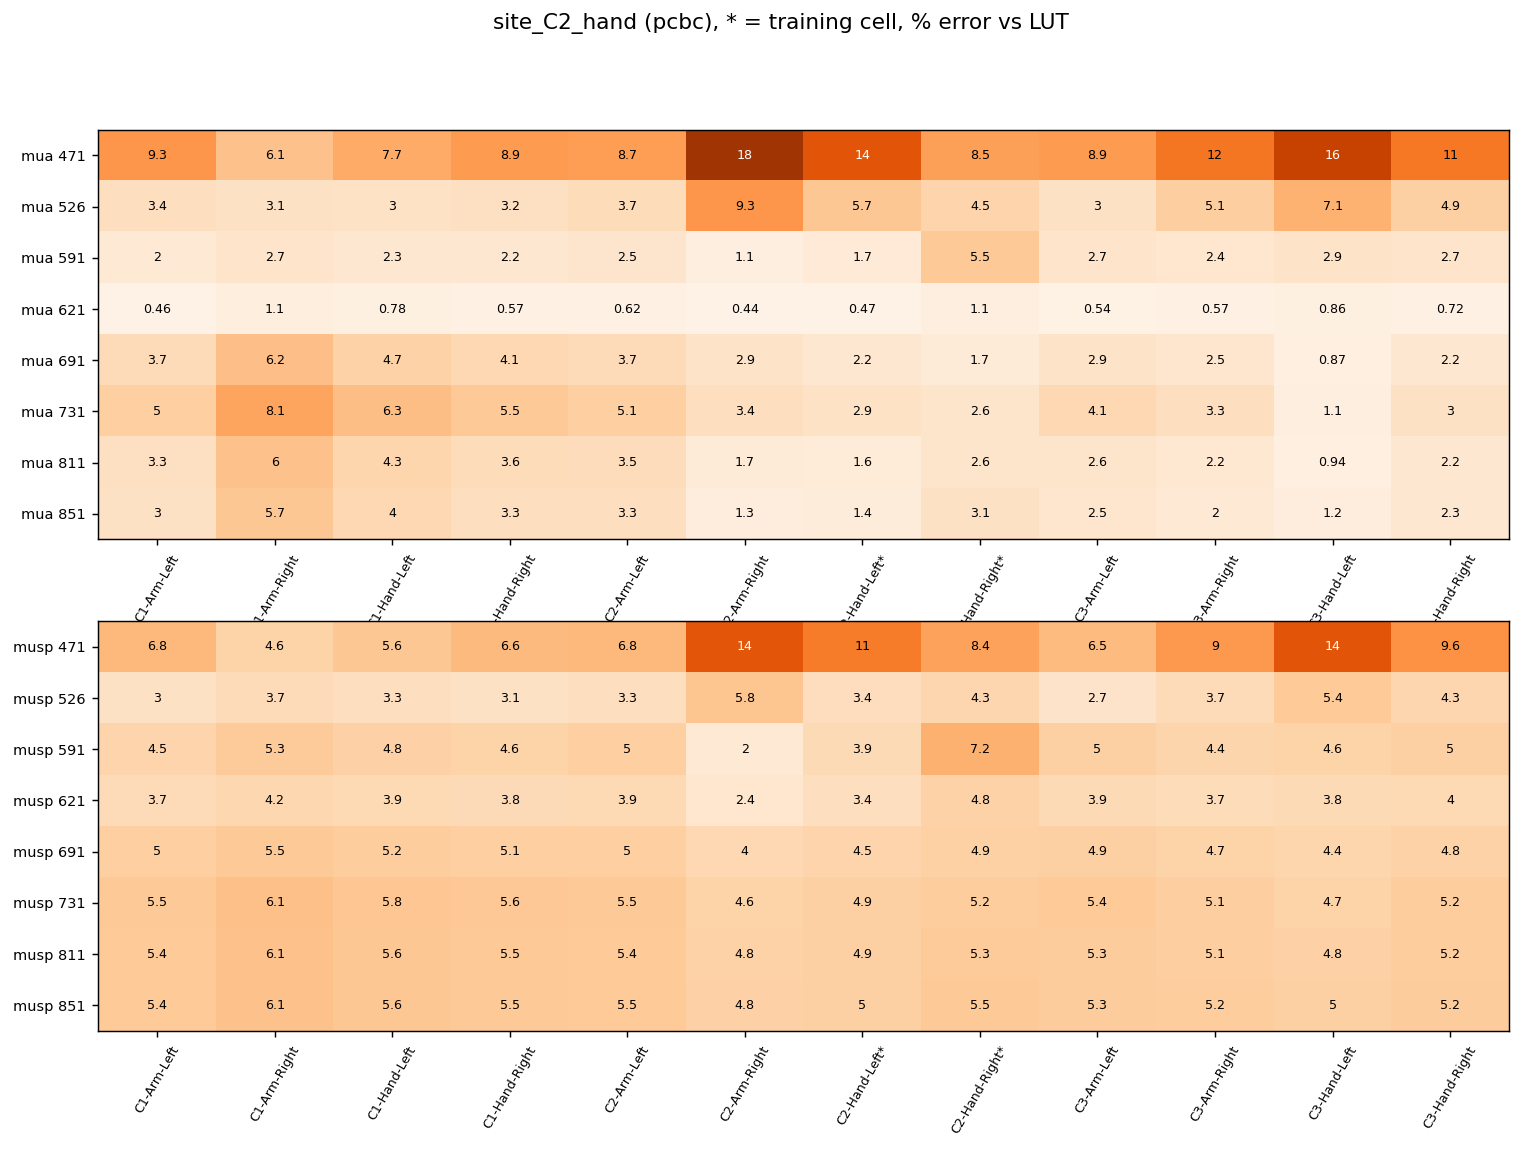

The data file committed next to this chart (first rows):
, C1-Arm-Left, C1-Arm-Right, C1-Hand-Left, C1-Hand-Right, C2-Arm-Left, C2-Arm-Right, C2-Hand-Left*, C2-Hand-Right*, C3-Arm-Left, C3-Arm-Right, C3-Hand-Left, C3-Hand-Right
mua 471, 9.27, 6.07, 7.73, 8.86, 8.71, 17.77, 13.95, 8.53, 8.89, 11.55, 15.81, 11.43
mua 526, 3.43, 3.11, 2.95, 3.22, 3.65, 9.28, 5.68, 4.48, 2.99, 5.14, 7.12, 4.94
mua 591, 2.00, 2.70, 2.29, 2.21, 2.52, 1.09, 1.73, 5.52, 2.67, 2.36, 2.88, 2.67
mua 621, 0.46, 1.10, 0.78, 0.57, 0.62, 0.44, 0.47, 1.08, 0.54, 0.57, 0.86, 0.72
mua 691, 3.68, 6.21, 4.72, 4.11, 3.72, 2.86, 2.24, 1.66, 2.85, 2.46, 0.87, 2.21
mua 731, 5.00, 8.13, 6.28, 5.49, 5.06, 3.42, 2.92, 2.61, 4.07, 3.35, 1.07, 3.05
mua 811, 3.25, 6.04, 4.34, 3.64, 3.52, 1.67, 1.63, 2.59, 2.65, 2.15, 0.94, 2.20
mua 851, 2.97, 5.67, 4.01, 3.35, 3.31, 1.26, 1.45, 3.06, 2.49, 2.03, 1.22, 2.25
musp 471, 6.76, 4.63, 5.65, 6.57, 6.75, 13.83, 11.10, 8.37, 6.50, 9.05, 13.97, 9.59
musp 526, 3.02, 3.71, 3.31, 3.06, 3.29, 5.82, 3.44, 4.28, 2.74, 3.74, 5.43, 4.27
musp 591, 4.48, 5.32, 4.83, 4.65, 5.00, 1.99, 3.85, 7.23, 4.96, 4.40, 4.62, 4.99
musp 621, 3.74, 4.17, 3.91, 3.81, 3.91, 2.40, 3.42, 4.75, 3.88, 3.66, 3.83, 3.97
musp 691, 5.01, 5.51, 5.19, 5.05, 5.02, 4.03, 4.50, 4.90, 4.93, 4.68, 4.35, 4.76
musp 731, 5.54, 6.14, 5.75, 5.60, 5.54, 4.63, 4.95, 5.23, 5.41, 5.13, 4.65, 5.16
musp 811, 5.41, 6.05, 5.63, 5.48, 5.45, 4.77, 4.94, 5.33, 5.30, 5.12, 4.82, 5.17
musp 851, 5.39, 6.07, 5.63, 5.48, 5.46, 4.81, 4.97, 5.51, 5.29, 5.16, 4.98, 5.25
held-out mean mua, 3.98, 3.98, 3.98, 3.98, 3.98, 3.98, 3.98, 3.98, 3.98, 3.98, 3.98, 3.98
held-out mean musp, 5.13, 5.13, 5.13, 5.13, 5.13, 5.13, 5.13, 5.13, 5.13, 5.13, 5.13, 5.13
